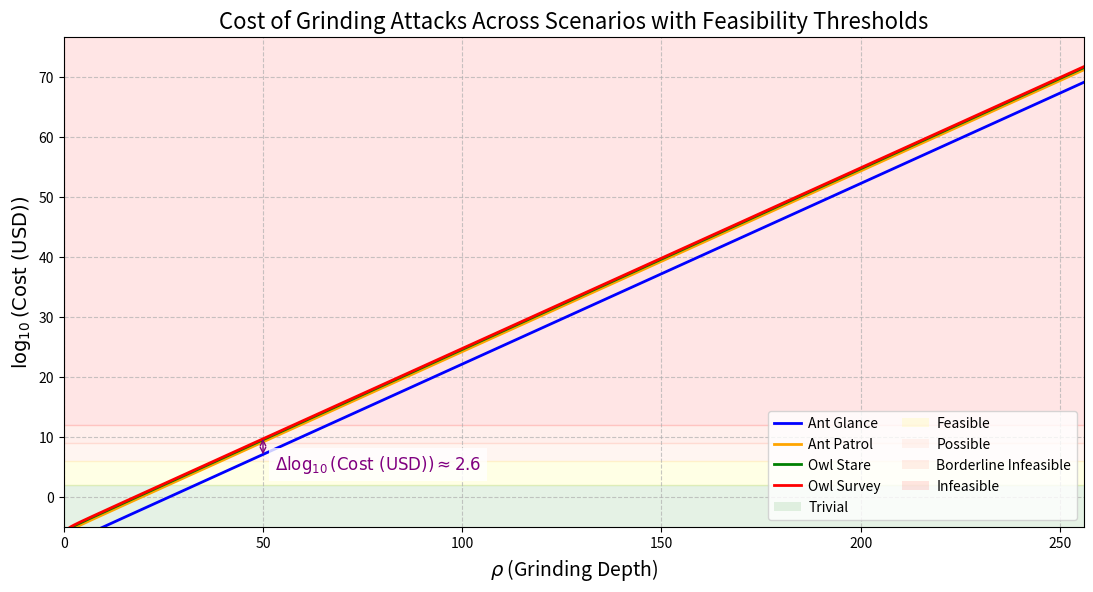

The script that saved this image:
import numpy as np
import matplotlib.pyplot as plt
from matplotlib.patches import Patch

# Define the range for rho (Grinding Depth), starting at 1 to avoid underflow issues
rho = np.linspace(1, 256, 1000)  # 1000 points for smooth curve, starts at 1, ends at 256

# Define f and cost per CPU-hour
f = 0.05
cost_per_cpu_hour = 0.01  # $0.01 per CPU-hour

# Compute w_O in seconds for each rho
w_O = 20 * (2 * rho - 1)  # w_O = (2 * rho - 1) / f, f = 0.05
w_O_hours = w_O / 3600  # Convert to hours for cost calculation

# Define N_CPU functions for each scenario based on the developed formulas
def ant_glance(rho):
    return 5e-10 * 2**(rho - 1) + 1.8e-4 * 2**(rho - 1) / rho

def ant_patrol(rho):
    return 5e-10 * 2**(rho - 1) + 2.16e-2 * 2**(rho - 1) / rho

def owl_stare(rho):
    return 5e-10 * 2**(rho - 1) + 1.8e-4 * 2**(rho - 1) / rho + 5e-2 * 2**(rho - 1) / rho

def owl_survey(rho):
    return 5e-10 * 2**(rho - 1) + 2.16e-2 * 2**(rho - 1) / rho + 5e-2 * 2**(rho - 1) / rho

# Compute N_CPU for each scenario
n_cpu_ant_glance = ant_glance(rho)
n_cpu_ant_patrol = ant_patrol(rho)
n_cpu_owl_stare = owl_stare(rho)
n_cpu_owl_survey = owl_survey(rho)

# Compute cost in USD for each scenario
cost_ant_glance = n_cpu_ant_glance * cost_per_cpu_hour * w_O_hours
cost_ant_patrol = n_cpu_ant_patrol * cost_per_cpu_hour * w_O_hours
cost_owl_stare = n_cpu_owl_stare * cost_per_cpu_hour * w_O_hours
cost_owl_survey = n_cpu_owl_survey * cost_per_cpu_hour * w_O_hours

# Calculate log10(Cost) for each scenario, adding a small epsilon to avoid log of zero
epsilon = 1e-100  # Small positive value to prevent log(0)
log_cost_ant_glance = np.log10(np.maximum(cost_ant_glance, epsilon))
log_cost_ant_patrol = np.log10(np.maximum(cost_ant_patrol, epsilon))
log_cost_owl_stare = np.log10(np.maximum(cost_owl_stare, epsilon))
log_cost_owl_survey = np.log10(np.maximum(cost_owl_survey, epsilon))

# Create the plot with improved aesthetics
plt.figure(figsize=(12, 7))
plt.plot(rho, log_cost_ant_glance, label='Ant Glance', color='blue', linewidth=2)
plt.plot(rho, log_cost_ant_patrol, label='Ant Patrol', color='orange', linewidth=2)
plt.plot(rho, log_cost_owl_stare, label='Owl Stare', color='green', linewidth=2)
plt.plot(rho, log_cost_owl_survey, label='Owl Survey', color='red', linewidth=2)

# Add feasibility threshold layers as horizontal spans based on log10(Cost USD)
plt.axhspan(-10, 2, color='green', alpha=0.1)         # Trivial (< $100)
plt.axhspan(2, 6, color='yellow', alpha=0.1)          # Feasible ($10,000 to $1M)
plt.axhspan(6, 9, color='#FFA07A', alpha=0.1)         # Possible ($1M to $1B) - Light salmon
plt.axhspan(9, 12, color='#FF6347', alpha=0.1)        # Borderline Infeasible ($1B to $1T) - Tomato
plt.axhspan(12, 90, color='red', alpha=0.1)           # Infeasible (> $1T) - Red

# Add labels and title with larger font
plt.xlabel('$\\rho$ (Grinding Depth)', fontsize=14)
plt.ylabel('$\\log_{10}(\\text{Cost (USD)})$', fontsize=14)
plt.title('Cost of Grinding Attacks Across Scenarios with Feasibility Thresholds', fontsize=16)
plt.grid(True, linestyle='--', alpha=0.7)

# Set axis limits to ensure full range is visible
plt.xlim(0, 256)  # X-axis from 0 to 256
# Compute y_max by taking the maximum of valid log cost values
valid_log_costs = np.concatenate([
    log_cost_ant_glance[np.isfinite(log_cost_ant_glance)],
    log_cost_ant_patrol[np.isfinite(log_cost_ant_patrol)],
    log_cost_owl_stare[np.isfinite(log_cost_owl_stare)],
    log_cost_owl_survey[np.isfinite(log_cost_owl_survey)]
])
y_max = np.max(valid_log_costs) + 5 if valid_log_costs.size > 0 else 90  # Fallback to 90 if no valid values
plt.ylim(-5, y_max)  # Y-axis starts at -5 to match the range of data

# Add annotation for the delta at rho = 50 (where curves are more separated)
rho_idx = np.argmin(np.abs(rho - 50))  # Index closest to rho = 50
delta_log_cost = log_cost_owl_survey[rho_idx] - log_cost_ant_glance[rho_idx]
mid_y = log_cost_owl_survey[rho_idx] - (delta_log_cost / 2) + 0.5  # Position slightly above mid-point

# Draw a thinner double-headed arrow in purple with smaller arrowheads
plt.annotate('', xy=(50, log_cost_owl_survey[rho_idx]), xytext=(50, log_cost_ant_glance[rho_idx]),
             arrowprops=dict(arrowstyle='<->', color='purple', lw=1, shrinkA=0, shrinkB=0))

# Add the delta label in purple, slightly offset to the right
plt.text(53, mid_y-3.5, f'$\\Delta \\log_{{10}}(\\text{{Cost (USD)}}) \\approx {delta_log_cost:.1f}$',
         fontsize=12, color='purple', bbox=dict(facecolor='white', alpha=0.8, edgecolor='none'),
         verticalalignment='center')

# Create a custom legend with all labels, placed at bottom right
legend_elements = [
    plt.Line2D([0], [0], color='blue', lw=2, label='Ant Glance'),
    plt.Line2D([0], [0], color='orange', lw=2, label='Ant Patrol'),
    plt.Line2D([0], [0], color='green', lw=2, label='Owl Stare'),
    plt.Line2D([0], [0], color='red', lw=2, label='Owl Survey'),
    Patch(facecolor='green', alpha=0.1, label='Trivial'),
    Patch(facecolor='yellow', alpha=0.1, label='Feasible'),
    Patch(facecolor='#FFA07A', alpha=0.1, label='Possible'),
    Patch(facecolor='#FF6347', alpha=0.1, label='Borderline Infeasible'),
    Patch(facecolor='red', alpha=0.1, label='Infeasible')
]
plt.legend(handles=legend_elements, fontsize=10, loc='lower right',
           bbox_to_anchor=(1, 0), ncol=2, handletextpad=0.5, columnspacing=1.5)

# Adjust layout to prevent overlap, with manual padding
plt.subplots_adjust(left=0.1, right=0.95, top=0.9, bottom=0.2)

# Save the plot as an image with higher resolution
plt.savefig('grinding_depth_scenarios_cost_with_feasibility_layers_gradient.png', dpi=300, bbox_inches='tight')
plt.show()